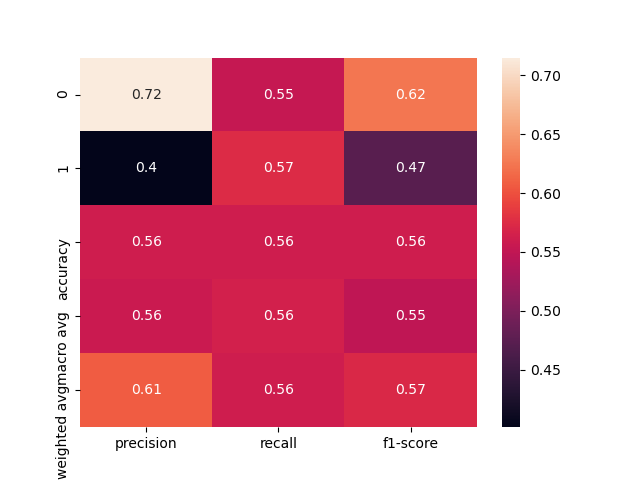

The table this chart was drawn from, first rows:
, precision, recall, f1-score, support
0, 0.7151, 0.5541, 0.6244, 231.0
1, 0.4012, 0.575, 0.4726, 120.0
accuracy, 0.5613, 0.5613, 0.5613, 0.5613
macro avg, 0.5581, 0.5646, 0.5485, 351.0
weighted avg, 0.6078, 0.5613, 0.5725, 351.0
